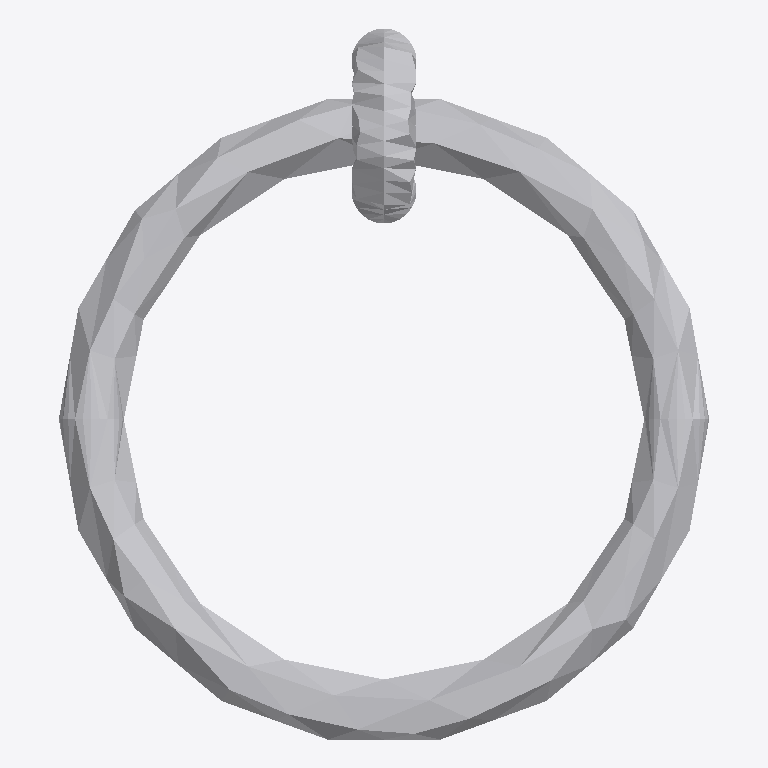
Plan cut of the same IFC building model at storey 'Port De Barcelona' (level 0.00 m, cut at 1.40 m), seen from above with north up, elements coloured by IFC class: 1 other element (light grey). No cut surface shows.
Extent 0.200 m × 0.219 m × 0.039 m (x, y, z). Storeys (1): Port De Barcelona at 0.00 m. Elements (1): 1 IfcFurnishingElement.

HEADER;
FILE_DESCRIPTION(('ViewDefinition [CoordinationView_V2.0]'),'2;1');
FILE_NAME('','',(''),(''),'','','');
FILE_SCHEMA(('IFC2X3'));
ENDSEC;
DATA;
#105=IFCPROJECT('34UKVHeH5CHvrwyycS_2aZ',$,'Port De Barcelona',$,$,'Port De Barcelona','Port De Barcelona',(#97),#92);
#130=IFCSITE('34UKVHeH5CHvrwyycS_2aX',$,'Default',$,$,#127,$,$,.ELEMENT.,(42,21,31,181945),(-71,-3,-24,-263305),0.0,$,$);
#115=IFCBUILDING('34UKVHeH5CHvrwyycS_2aY',$,'Port De Barcelona',$,$,#32,$,'Port De Barcelona',.ELEMENT.,$,$,$);
#124=IFCBUILDINGSTOREY('34UKVHeH5CHvrwyybZ1_NS',$,'Port De Barcelona',$,'Level:8mm Head',#122,$,'Port De Barcelona',.ELEMENT.,0.0);
#4214=IFCFURNISHINGELEMENT('0PxJJydHzDBw5xQun$xy02',$,'APBCN-POR-EQP-Amarrador_Anilla:Tipo1:1112085',$,'APBCN-POR-EQP-Amarrador_Anilla:Tipo1',#4212,#4207,'1112085');
ENDSEC;
